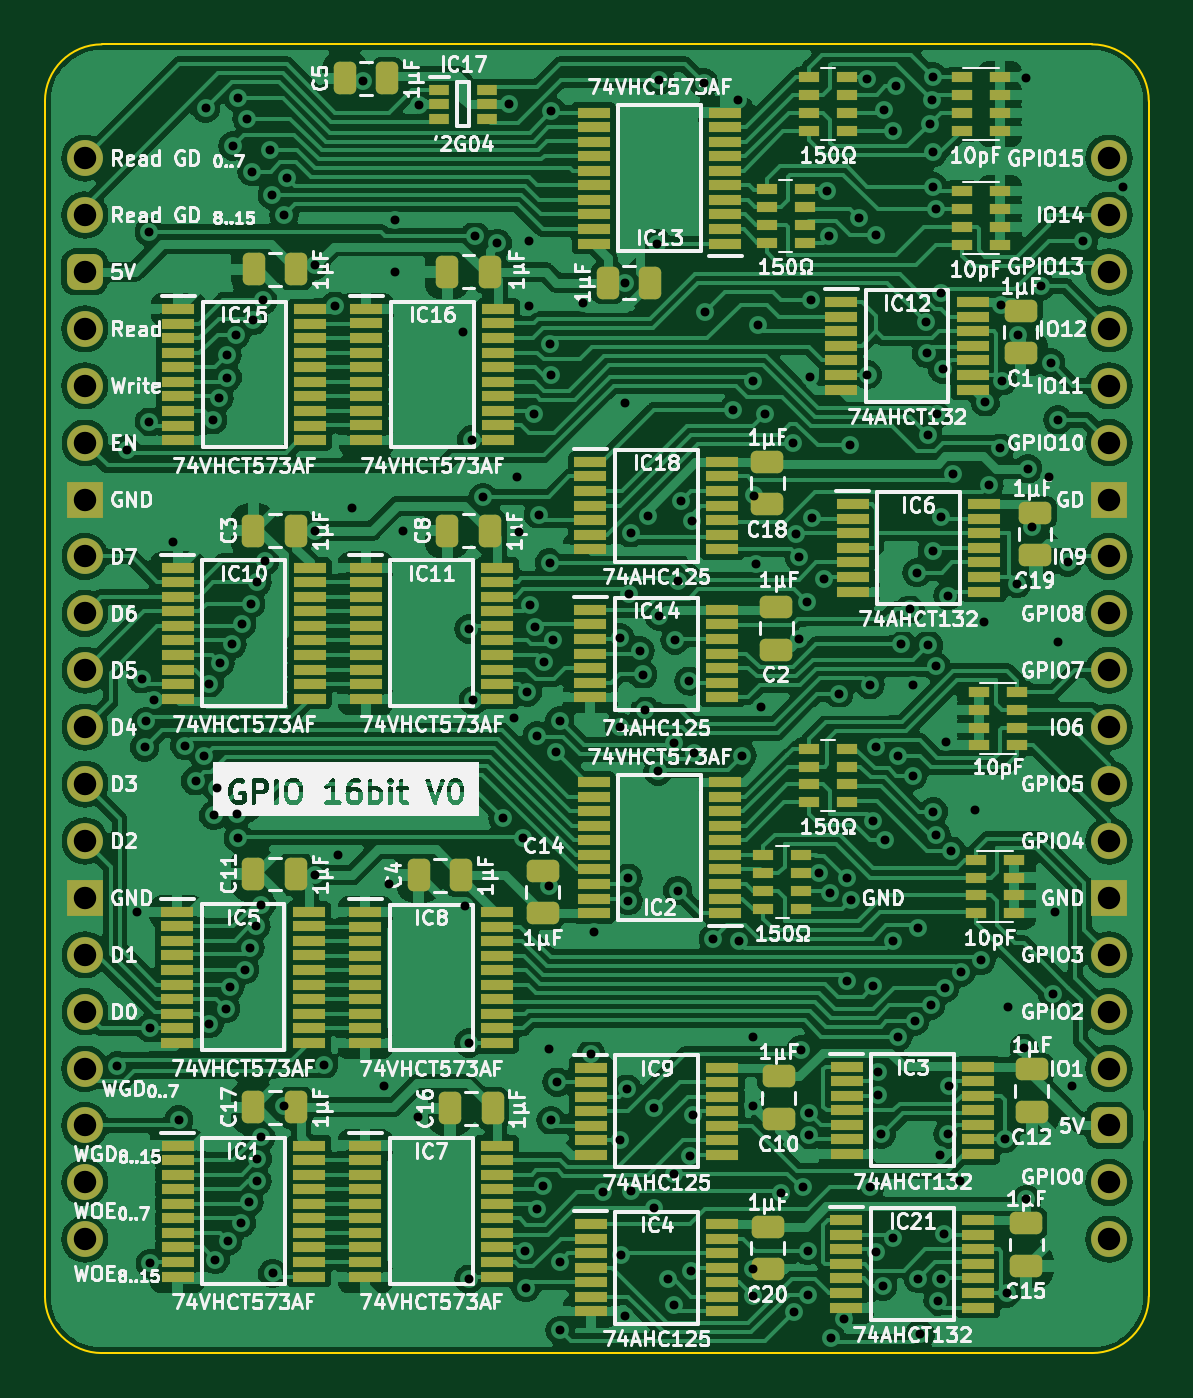
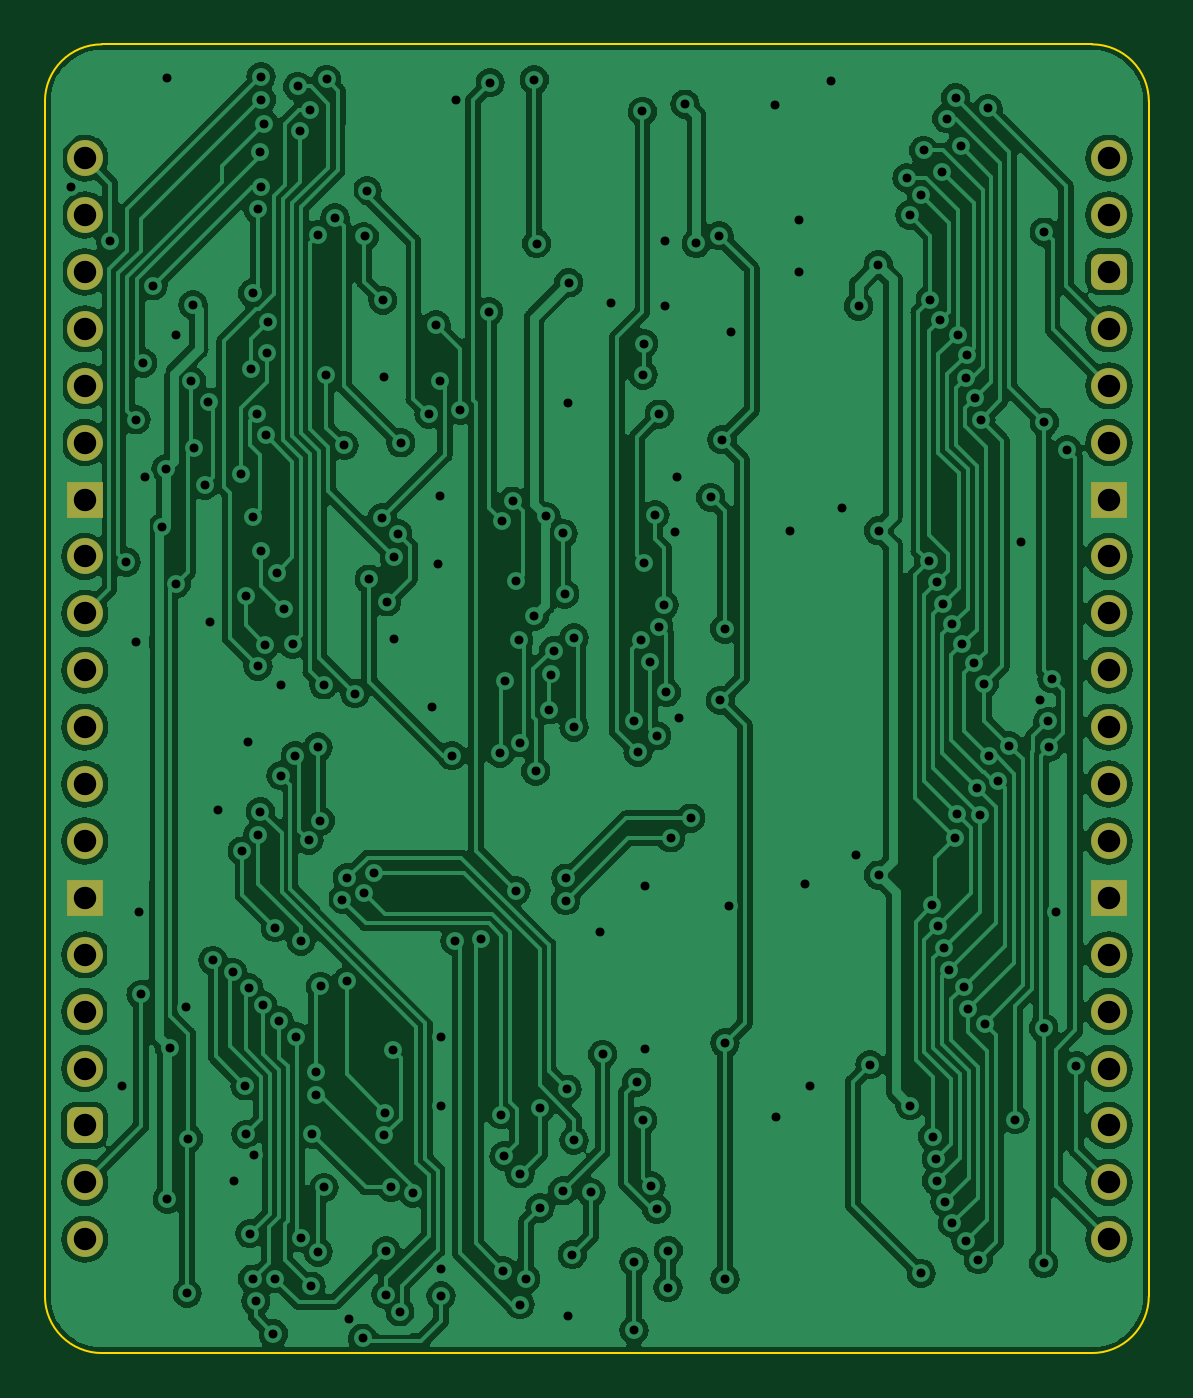
Circuit board: 9 layer files. Board 49.3 x 58.4 mm.
- bottom_copper: Pico-B_Cu.gbl (258292 bytes)
- bottom_mask: Pico-B_Mask.gbs (2402 bytes)
- bottom_silk: Pico-B_Silkscreen.gbo (452 bytes)
- outline: Pico-Edge_Cuts.gm1 (994 bytes)
- top_copper: Pico-F_Cu.gtl (389094 bytes)
- top_mask: Pico-F_Mask.gts (14454 bytes)
- top_silk: Pico-F_Silkscreen.gto (269351 bytes)
- drill: Pico-NPTH.drl (268 bytes)
- drill: Pico-PTH.drl (5126 bytes)

=== bottom_copper: Pico-B_Cu.gbl (258292 bytes, source omitted) ===
=== bottom_mask: Pico-B_Mask.gbs (2402 bytes, source withheld) ===
=== bottom_silk: Pico-B_Silkscreen.gbo ===
%TF.GenerationSoftware,KiCad,Pcbnew,7.0.5*%
%TF.CreationDate,2024-02-09T10:12:16+02:00*%
%TF.ProjectId,GPIO 16bit,4750494f-2031-4366-9269-742e6b696361,V0*%
%TF.SameCoordinates,Original*%
%TF.FileFunction,Legend,Bot*%
%TF.FilePolarity,Positive*%
%FSLAX46Y46*%
G04 Gerber Fmt 4.6, Leading zero omitted, Abs format (unit mm)*
G04 Created by KiCad (PCBNEW 7.0.5) date 2024-02-09 10:12:16*
%MOMM*%
%LPD*%
G01*
G04 APERTURE LIST*
G04 APERTURE END LIST*
M02*

=== outline: Pico-Edge_Cuts.gm1 ===
%TF.GenerationSoftware,KiCad,Pcbnew,7.0.5*%
%TF.CreationDate,2024-02-09T10:12:17+02:00*%
%TF.ProjectId,GPIO 16bit,4750494f-2031-4366-9269-742e6b696361,V0*%
%TF.SameCoordinates,Original*%
%TF.FileFunction,Profile,NP*%
%FSLAX46Y46*%
G04 Gerber Fmt 4.6, Leading zero omitted, Abs format (unit mm)*
G04 Created by KiCad (PCBNEW 7.0.5) date 2024-02-09 10:12:17*
%MOMM*%
%LPD*%
G01*
G04 APERTURE LIST*
%TA.AperFunction,Profile*%
%ADD10C,0.100000*%
%TD*%
G04 APERTURE END LIST*
D10*
X115062000Y-48260000D02*
G75*
G03*
X112522000Y-50800000I0J-2540000D01*
G01*
X112522000Y-50800000D02*
X112522000Y-104140000D01*
X112522000Y-104140000D02*
G75*
G03*
X115062000Y-106680000I2540000J0D01*
G01*
X159258000Y-106680000D02*
G75*
G03*
X161798000Y-104140000I0J2540000D01*
G01*
X159258000Y-106680000D02*
X115062000Y-106680000D01*
X159258000Y-48260000D02*
X115062000Y-48260000D01*
X161798000Y-50800000D02*
G75*
G03*
X159258000Y-48260000I-2540100J-100D01*
G01*
X161798000Y-50800000D02*
X161798000Y-104140000D01*
M02*

=== top_copper: Pico-F_Cu.gtl (389094 bytes, source omitted) ===
=== top_mask: Pico-F_Mask.gts (14454 bytes, source omitted) ===
=== top_silk: Pico-F_Silkscreen.gto (269351 bytes, source omitted) ===
=== drill: Pico-NPTH.drl ===
M48
; DRILL file {KiCad 7.0.5} date Fri Feb  9 10:12:18 2024
; FORMAT={-:-/ absolute / inch / decimal}
; #@! TF.CreationDate,2024-02-09T10:12:18+02:00
; #@! TF.GenerationSoftware,Kicad,Pcbnew,7.0.5
; #@! TF.FileFunction,NonPlated,1,2,NPTH
FMAT,2
INCH
%
G90
G05
T0
M30

=== drill: Pico-PTH.drl (5126 bytes, source omitted) ===
